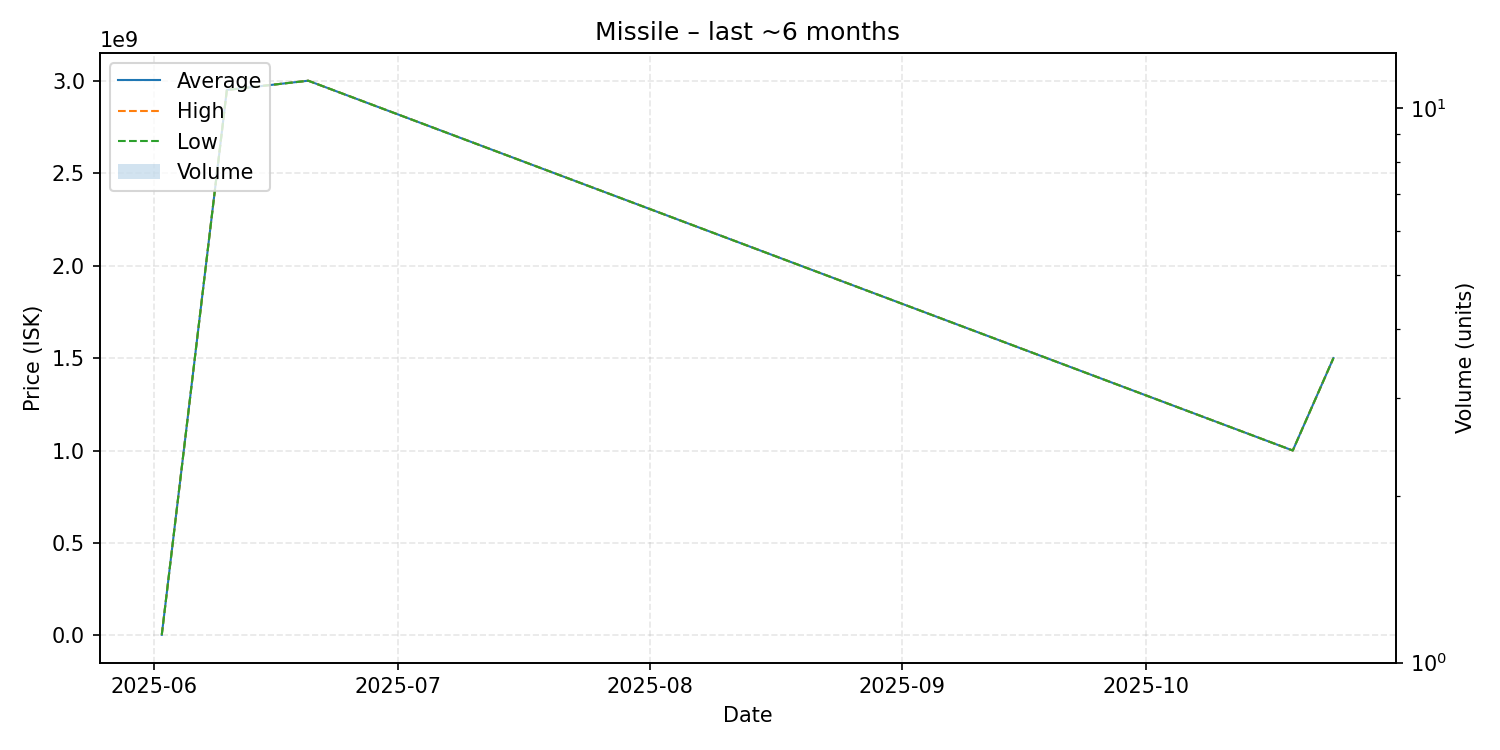

The table this chart was drawn from, first rows:
date, average, highest, lowest, order_count, volume
2025-06-02, 2950000, 2950000, 2950000, 1, 1
2025-06-10, 2950000000, 2950000000, 2950000000, 1, 1
2025-06-20, 3000000000, 3000000000, 3000000000, 1, 1
2025-10-19, 1000000000, 1000000000, 1000000000, 1, 1
2025-10-24, 1500000000, 1500000000, 1500000000, 1, 1
